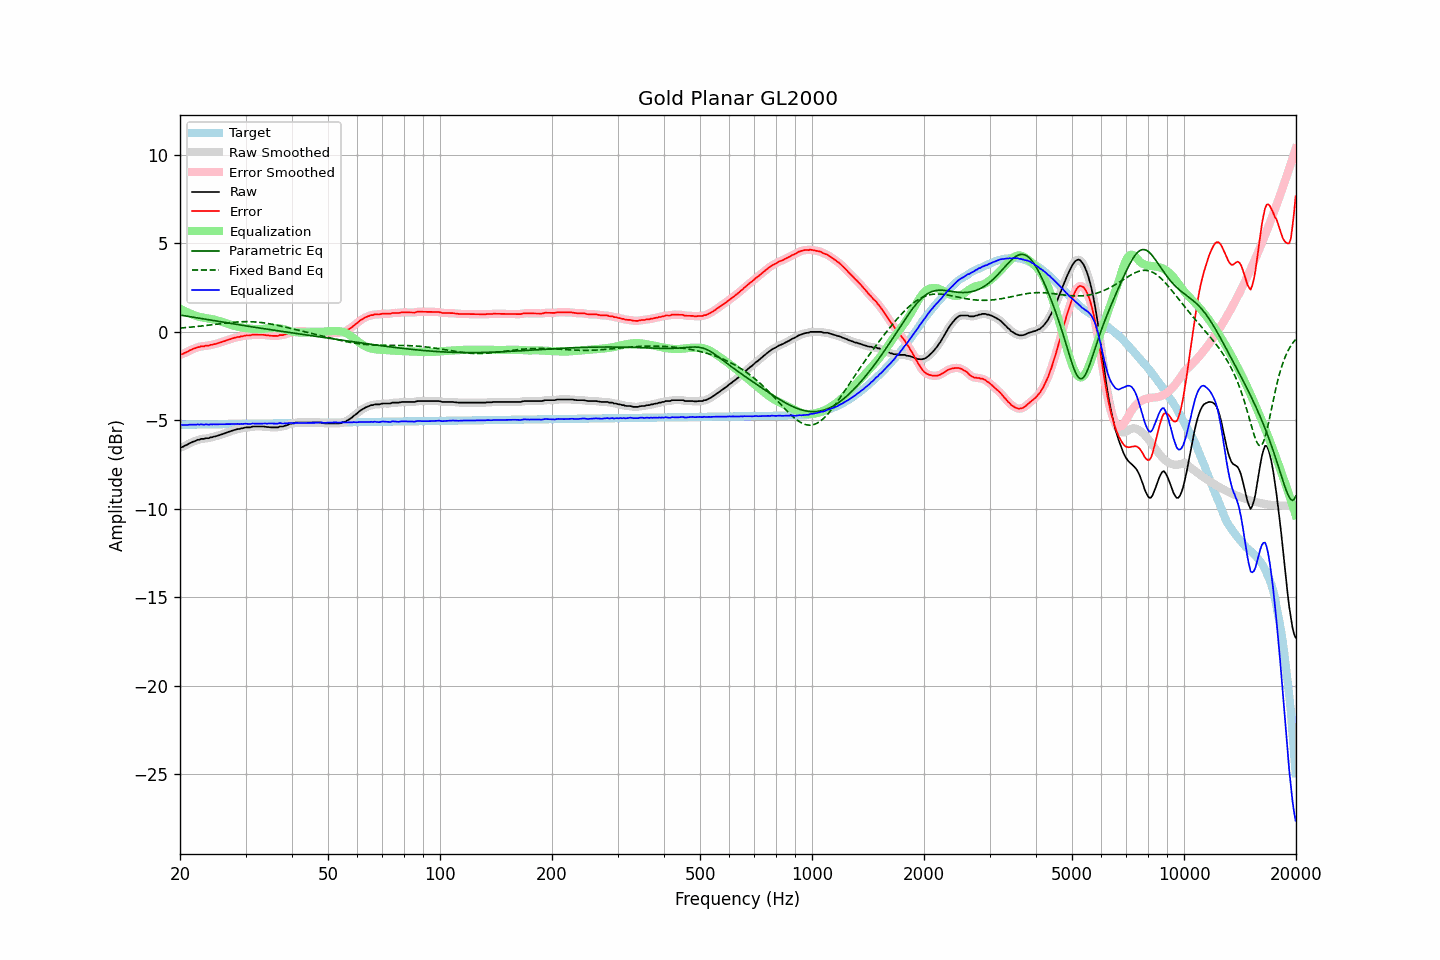

Data behind this chart, as committed beside it:
frequency, raw, error, smoothed, error_smoothed, equalization, parametric_eq, fixed_band_eq, equalized_raw, equalized_smoothed, target
20.00, -6.55, -1.29, -6.55, -1.30, 1.32, 0.95, 0.22, -5.23, -5.24, -5.26
20.20, -6.52, -1.27, -6.52, -1.26, 1.27, 0.94, 0.23, -5.25, -5.25, -5.25
20.40, -6.49, -1.24, -6.48, -1.23, 1.22, 0.92, 0.23, -5.27, -5.26, -5.25
20.61, -6.43, -1.18, -6.44, -1.19, 1.17, 0.91, 0.24, -5.26, -5.27, -5.25
20.81, -6.40, -1.15, -6.39, -1.14, 1.13, 0.89, 0.25, -5.27, -5.26, -5.25
21.02, -6.35, -1.10, -6.35, -1.10, 1.09, 0.88, 0.26, -5.26, -5.26, -5.25
21.23, -6.29, -1.04, -6.30, -1.05, 1.05, 0.86, 0.26, -5.24, -5.25, -5.25
21.44, -6.26, -1.01, -6.25, -1.01, 1.01, 0.85, 0.27, -5.25, -5.24, -5.25
21.66, -6.21, -0.97, -6.22, -0.97, 0.97, 0.83, 0.28, -5.24, -5.24, -5.25
21.87, -6.18, -0.94, -6.18, -0.93, 0.93, 0.82, 0.29, -5.25, -5.24, -5.24
22.09, -6.15, -0.91, -6.14, -0.90, 0.90, 0.80, 0.30, -5.25, -5.24, -5.24
22.31, -6.10, -0.86, -6.11, -0.87, 0.87, 0.79, 0.31, -5.23, -5.24, -5.24
22.54, -6.10, -0.86, -6.08, -0.84, 0.85, 0.77, 0.32, -5.25, -5.23, -5.24
22.76, -6.05, -0.81, -6.07, -0.83, 0.83, 0.76, 0.33, -5.22, -5.23, -5.24
22.99, -6.05, -0.81, -6.05, -0.81, 0.82, 0.74, 0.34, -5.23, -5.24, -5.24
23.22, -6.05, -0.81, -6.03, -0.80, 0.80, 0.72, 0.35, -5.25, -5.23, -5.24
23.45, -6.01, -0.78, -6.03, -0.79, 0.79, 0.71, 0.36, -5.22, -5.24, -5.23
23.69, -6.01, -0.78, -6.01, -0.78, 0.77, 0.69, 0.37, -5.24, -5.24, -5.23
23.92, -6.01, -0.78, -5.99, -0.76, 0.76, 0.68, 0.38, -5.25, -5.23, -5.23
24.16, -5.96, -0.73, -5.98, -0.75, 0.74, 0.66, 0.39, -5.22, -5.23, -5.23
24.40, -5.96, -0.73, -5.95, -0.72, 0.72, 0.65, 0.40, -5.24, -5.23, -5.23
24.65, -5.92, -0.69, -5.93, -0.70, 0.70, 0.63, 0.42, -5.22, -5.22, -5.23
24.89, -5.91, -0.68, -5.91, -0.68, 0.68, 0.62, 0.43, -5.23, -5.23, -5.23
25.14, -5.88, -0.66, -5.88, -0.65, 0.65, 0.60, 0.44, -5.23, -5.22, -5.22
25.39, -5.85, -0.63, -5.85, -0.63, 0.63, 0.59, 0.45, -5.22, -5.22, -5.22
25.65, -5.82, -0.60, -5.82, -0.60, 0.60, 0.57, 0.46, -5.22, -5.22, -5.22
25.91, -5.79, -0.57, -5.79, -0.57, 0.57, 0.56, 0.47, -5.22, -5.22, -5.22
26.16, -5.76, -0.54, -5.76, -0.54, 0.54, 0.54, 0.48, -5.22, -5.22, -5.22
26.43, -5.73, -0.51, -5.73, -0.51, 0.51, 0.53, 0.49, -5.22, -5.22, -5.22
26.69, -5.69, -0.47, -5.69, -0.48, 0.48, 0.51, 0.50, -5.21, -5.22, -5.22
26.96, -5.66, -0.45, -5.66, -0.45, 0.45, 0.50, 0.51, -5.21, -5.21, -5.21
27.23, -5.63, -0.42, -5.63, -0.42, 0.42, 0.48, 0.52, -5.21, -5.21, -5.21
27.50, -5.60, -0.39, -5.60, -0.39, 0.39, 0.47, 0.53, -5.21, -5.21, -5.21
27.77, -5.57, -0.36, -5.57, -0.36, 0.36, 0.45, 0.54, -5.21, -5.21, -5.21
28.05, -5.54, -0.33, -5.54, -0.33, 0.34, 0.44, 0.55, -5.20, -5.20, -5.21
28.33, -5.52, -0.31, -5.52, -0.31, 0.31, 0.42, 0.56, -5.21, -5.21, -5.21
28.62, -5.49, -0.28, -5.50, -0.29, 0.29, 0.41, 0.56, -5.20, -5.21, -5.21
28.90, -5.49, -0.28, -5.48, -0.27, 0.27, 0.40, 0.57, -5.22, -5.21, -5.21
29.19, -5.45, -0.25, -5.46, -0.26, 0.25, 0.38, 0.57, -5.20, -5.21, -5.20
29.48, -5.45, -0.25, -5.44, -0.24, 0.24, 0.37, 0.58, -5.21, -5.20, -5.20
29.78, -5.42, -0.22, -5.42, -0.22, 0.23, 0.35, 0.58, -5.19, -5.19, -5.20
30.08, -5.40, -0.20, -5.41, -0.21, 0.21, 0.34, 0.58, -5.19, -5.20, -5.20
30.38, -5.40, -0.20, -5.40, -0.20, 0.20, 0.32, 0.58, -5.20, -5.20, -5.20
30.68, -5.40, -0.20, -5.39, -0.20, 0.19, 0.31, 0.58, -5.21, -5.20, -5.20
30.99, -5.39, -0.19, -5.38, -0.18, 0.18, 0.30, 0.58, -5.21, -5.20, -5.20
31.30, -5.35, -0.16, -5.36, -0.17, 0.17, 0.28, 0.57, -5.18, -5.19, -5.19
31.61, -5.35, -0.16, -5.35, -0.16, 0.17, 0.27, 0.57, -5.18, -5.19, -5.19
31.93, -5.35, -0.16, -5.35, -0.15, 0.16, 0.25, 0.56, -5.19, -5.18, -5.19
32.24, -5.35, -0.16, -5.35, -0.16, 0.16, 0.24, 0.55, -5.19, -5.19, -5.19
32.57, -5.35, -0.16, -5.35, -0.16, 0.16, 0.23, 0.55, -5.19, -5.19, -5.19
32.89, -5.35, -0.16, -5.35, -0.16, 0.16, 0.21, 0.54, -5.19, -5.19, -5.19
33.22, -5.35, -0.16, -5.35, -0.16, 0.17, 0.20, 0.52, -5.18, -5.18, -5.19
33.55, -5.35, -0.17, -5.35, -0.17, 0.17, 0.18, 0.51, -5.18, -5.18, -5.18
33.89, -5.36, -0.18, -5.36, -0.18, 0.18, 0.17, 0.50, -5.18, -5.18, -5.18
34.23, -5.38, -0.20, -5.37, -0.19, 0.19, 0.16, 0.48, -5.19, -5.18, -5.18
34.57, -5.38, -0.20, -5.38, -0.20, 0.20, 0.14, 0.47, -5.18, -5.18, -5.18
34.92, -5.39, -0.21, -5.39, -0.21, 0.21, 0.13, 0.45, -5.18, -5.18, -5.18
35.27, -5.40, -0.22, -5.40, -0.22, 0.22, 0.12, 0.44, -5.18, -5.18, -5.18
35.62, -5.40, -0.22, -5.40, -0.22, 0.22, 0.10, 0.42, -5.18, -5.18, -5.18
35.97, -5.40, -0.23, -5.41, -0.23, 0.22, 0.09, 0.40, -5.18, -5.18, -5.17
... 635 more rows
